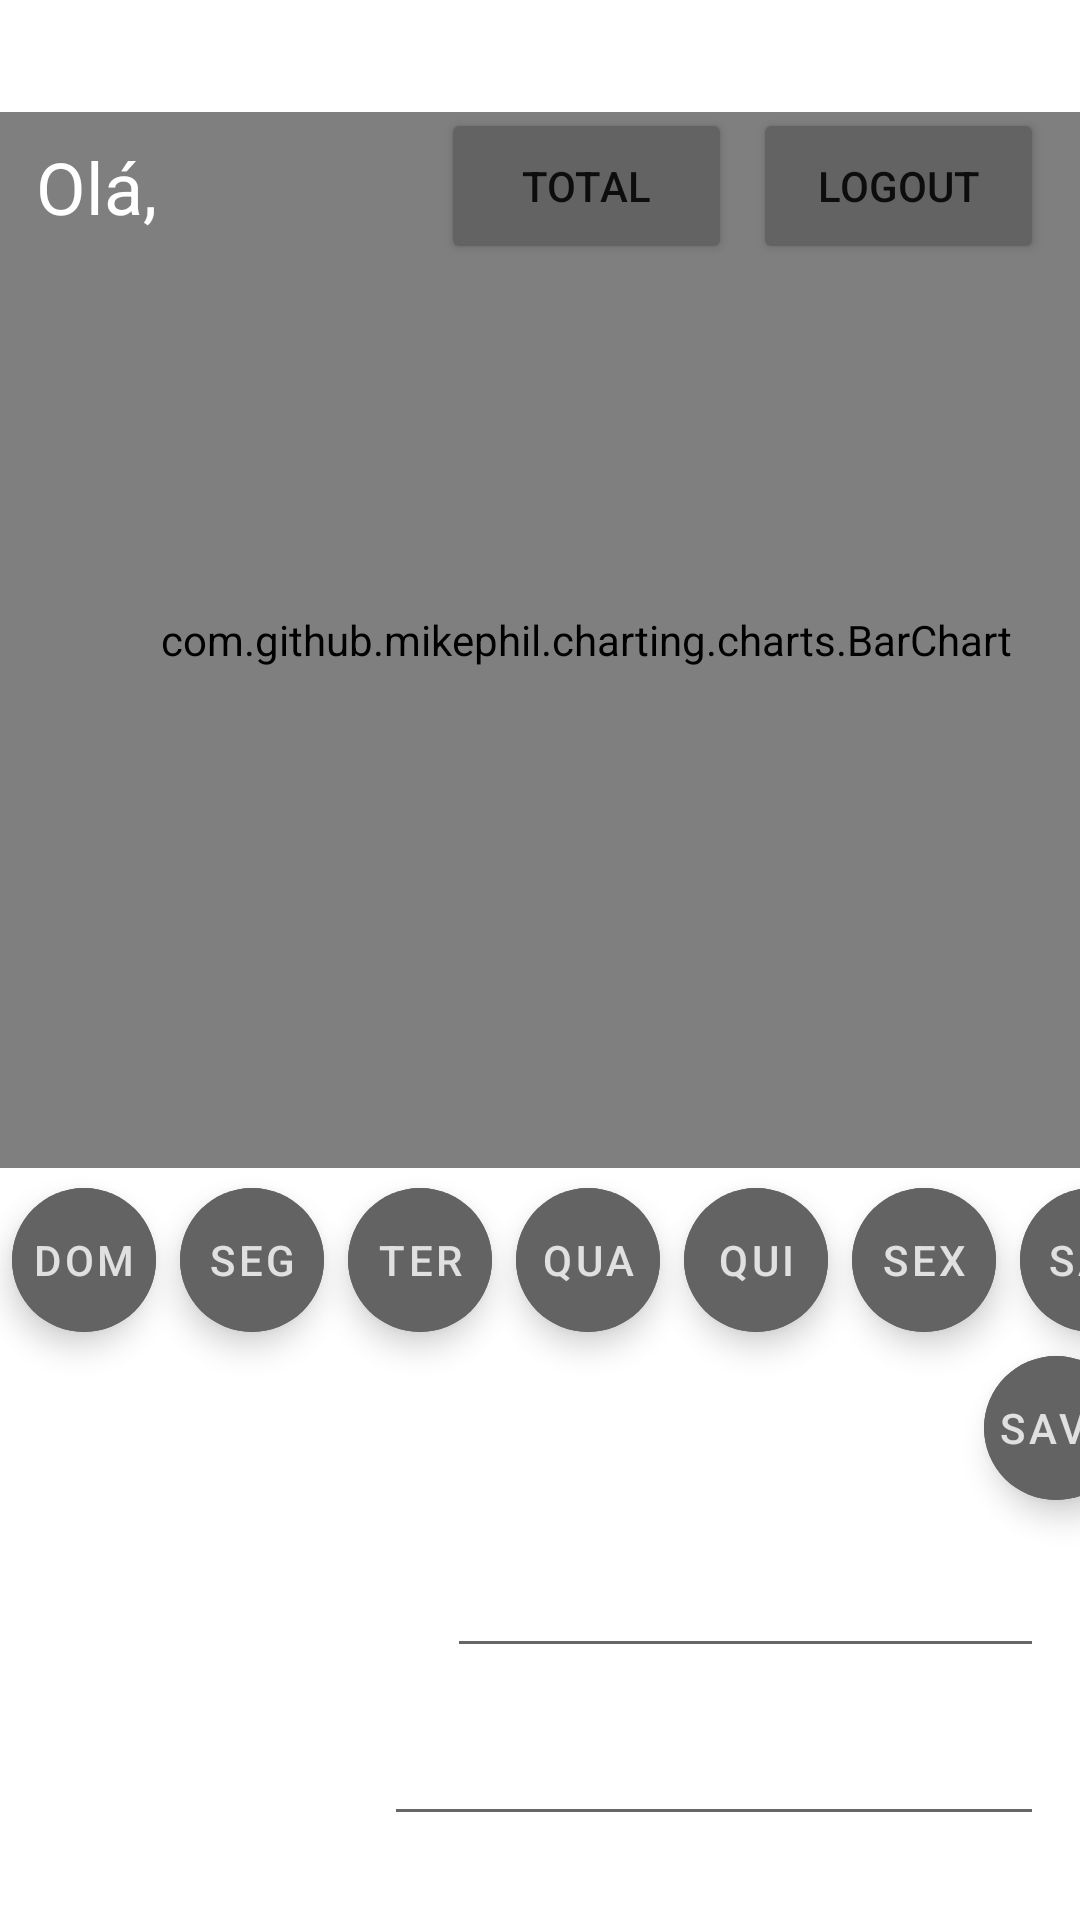

Produce the Android XML layout that renders to this screen, including the resource entries it uses.
<!-- AndroidManifest.xml: application theme Theme.Financatron -->
<!-- res/layout/activity_chart.xml -->
<?xml version="1.0" encoding="utf-8"?>
<androidx.constraintlayout.widget.ConstraintLayout
        xmlns:android="http://schemas.android.com/apk/res/android"
        xmlns:tools="http://schemas.android.com/tools"
        xmlns:app="http://schemas.android.com/apk/res-auto"
        android:layout_width="match_parent"
        android:layout_height="match_parent"
        tools:context=".Chart"
        android:background="@drawable/background">

    <com.github.mikephil.charting.charts.BarChart
            android:id="@+id/barChart"
            android:layout_width="391dp"
            android:layout_height="352dp"
            app:layout_constraintEnd_toEndOf="parent"
            app:layout_constraintTop_toTopOf="parent"
            app:layout_constraintStart_toStartOf="parent"
            app:layout_constraintHorizontal_bias="0"
            app:layout_constraintVertical_bias="0.849"
            app:layout_constraintBottom_toTopOf="@+id/btnWednesday"/>

    <com.google.android.material.button.MaterialButton
            style="@style/Widget.MaterialComponents.ExtendedFloatingActionButton"
            app:cornerRadius="28dp"
            android:layout_width="48dp"
            android:layout_height="48dp"
            android:id="@+id/btnSaturday"
            android:backgroundTint="#636363"
            android:text="@string/sab"
            android:textColor="#E0E0E0"
            app:layout_constraintBottom_toBottomOf="parent"
            app:layout_constraintStart_toStartOf="@+id/btnFriday"
            android:layout_marginStart="56dp"
            android:layout_marginBottom="196dp"
            android:paddingEnd="0dp"
            android:paddingStart="0dp"/>

    <com.google.android.material.button.MaterialButton
            style="@style/Widget.MaterialComponents.ExtendedFloatingActionButton"
            app:cornerRadius="28dp"
            android:layout_width="48dp"
            android:layout_height="48dp"
            android:id="@+id/btnSunday"
            android:backgroundTint="#636363"
            android:text="@string/dom"
            android:textColor="#E0E0E0"
            app:layout_constraintBottom_toBottomOf="parent"
            app:layout_constraintStart_toStartOf="parent"
            android:layout_marginStart="4dp"
            android:layout_marginBottom="196dp"
            android:paddingEnd="0dp"
            android:paddingStart="0dp"/>

    <com.google.android.material.button.MaterialButton
            style="@style/Widget.MaterialComponents.ExtendedFloatingActionButton"
            app:cornerRadius="28dp"
            android:layout_width="48dp"
            android:layout_height="48dp"
            android:id="@+id/btnSave"
            android:backgroundTint="#636363"
            android:text="@string/save"
            android:textColor="#E0E0E0"
            app:layout_constraintBottom_toBottomOf="parent"
            app:layout_constraintStart_toStartOf="parent"
            android:layout_marginStart="328dp"
            android:layout_marginBottom="140dp"
            android:paddingEnd="0dp"
            android:paddingStart="0dp"/>

    <com.google.android.material.button.MaterialButton
            style="@style/Widget.MaterialComponents.ExtendedFloatingActionButton"
            app:cornerRadius="28dp"
            android:layout_width="48dp"
            android:layout_height="48dp"
            android:id="@+id/btnMonday"
            android:backgroundTint="#636363"
            android:text="@string/seg"
            android:textColor="#E0E0E0"
            app:layout_constraintBottom_toBottomOf="parent"
            app:layout_constraintStart_toStartOf="@+id/btnSunday"
            android:layout_marginStart="56dp"
            android:layout_marginBottom="196dp"
            android:paddingEnd="0dp"
            android:paddingStart="0dp"/>

    <com.google.android.material.button.MaterialButton
            style="@style/Widget.MaterialComponents.ExtendedFloatingActionButton"
            app:cornerRadius="28dp"
            android:layout_width="48dp"
            android:layout_height="48dp"
            android:id="@+id/btnTuesday"
            android:backgroundTint="#636363"
            android:text="@string/ter"
            android:textColor="#E0E0E0"
            app:layout_constraintBottom_toBottomOf="parent"
            app:layout_constraintStart_toStartOf="@+id/btnMonday"
            android:layout_marginStart="56dp"
            android:layout_marginBottom="196dp"
            android:paddingEnd="0dp"
            android:paddingStart="0dp"/>

    <com.google.android.material.button.MaterialButton
            style="@style/Widget.MaterialComponents.ExtendedFloatingActionButton"
            app:cornerRadius="28dp"
            android:layout_width="48dp"
            android:layout_height="48dp"
            android:id="@+id/btnWednesday"
            android:backgroundTint="#636363"
            android:text="@string/qua"
            android:textColor="#E0E0E0"
            app:layout_constraintBottom_toBottomOf="parent"
            app:layout_constraintStart_toStartOf="@+id/btnTuesday"
            android:layout_marginStart="56dp"
            android:layout_marginBottom="196dp"
            android:paddingEnd="0dp"
            android:paddingStart="0dp"/>

    <com.google.android.material.button.MaterialButton
            style="@style/Widget.MaterialComponents.ExtendedFloatingActionButton"
            app:cornerRadius="28dp"
            android:layout_width="48dp"
            android:layout_height="48dp"
            android:id="@+id/btnThursday"
            android:backgroundTint="#636363"
            android:text="@string/qui"
            android:textColor="#E0E0E0"
            app:layout_constraintBottom_toBottomOf="parent"
            app:layout_constraintStart_toStartOf="@+id/btnWednesday"
            android:layout_marginStart="56dp"
            android:layout_marginBottom="196dp"
            android:paddingEnd="0dp"
            android:paddingStart="0dp"/>

    <com.google.android.material.button.MaterialButton
            style="@style/Widget.MaterialComponents.ExtendedFloatingActionButton"
            app:cornerRadius="28dp"
            android:layout_width="48dp"
            android:layout_height="48dp"
            android:id="@+id/btnFriday"
            android:backgroundTint="#636363"
            android:text="@string/sex"
            android:textColor="#E0E0E0"
            app:layout_constraintBottom_toBottomOf="parent"
            app:layout_constraintStart_toStartOf="@+id/btnThursday"
            android:layout_marginStart="56dp"
            android:layout_marginBottom="196dp"
            android:paddingEnd="0dp"
            android:paddingStart="0dp"/>

    <TextView
            android:text="@string/dia_selecionado"
            android:layout_width="wrap_content"
            android:layout_height="wrap_content"
            android:id="@+id/selectedDayText"
            android:textSize="20sp"
            android:textColor="#FFFFFFFF"
            app:layout_constraintStart_toStartOf="parent"
            app:layout_constraintEnd_toEndOf="parent"
            app:layout_constraintHorizontal_bias="0.304"
            app:layout_constraintBottom_toBottomOf="parent"
            android:layout_marginBottom="144dp"/>


    <TextView
            android:text=""
            android:layout_width="wrap_content"
            android:layout_height="wrap_content"
            android:id="@+id/selectedDay"
            android:textSize="20sp"
            android:textColor="#FFFFFFFF"
            app:layout_constraintStart_toEndOf="@+id/selectedDayText"
            android:layout_marginStart="10dp"
            app:layout_constraintBottom_toBottomOf="parent"
            android:layout_marginBottom="144dp"/>

    <TextView
            android:text="@string/produto"
            android:layout_width="wrap_content"
            android:layout_height="wrap_content"
            android:id="@+id/product"
            android:textSize="23sp"
            android:textColor="#FFFFFFFF"
            app:layout_constraintStart_toStartOf="parent"
            app:layout_constraintEnd_toEndOf="parent"
            app:layout_constraintHorizontal_bias="0.169"
            app:layout_constraintBottom_toBottomOf="parent"
            android:layout_marginBottom="88dp"/>

    <com.google.android.material.textfield.TextInputEditText
            android:layout_width="199dp"
            android:layout_height="48dp"
            android:id="@+id/productInput"
            android:textColor="#FFFFFFFF"
            android:textColorHint="#FFFFFFFF"
            app:boxStrokeColor="#FFFFFFFF"
            app:layout_constraintBottom_toBottomOf="parent"
            android:layout_marginBottom="84dp"
            app:layout_constraintStart_toEndOf="@+id/product"
            android:layout_marginStart="16dp"/>

    <TextView
            android:text="@string/pre_o"
            android:layout_width="wrap_content"
            android:layout_height="wrap_content"
            android:id="@+id/price"
            android:textSize="23sp"
            android:textColor="#FFFFFFFF"
            app:layout_constraintStart_toStartOf="parent"
            app:layout_constraintEnd_toEndOf="parent"
            app:layout_constraintHorizontal_bias="0.158"
            app:layout_constraintBottom_toBottomOf="parent"
            android:layout_marginBottom="32dp"/>

    <com.google.android.material.textfield.TextInputEditText
            android:layout_width="220dp"
            android:layout_height="48dp"
            android:id="@+id/productPriceInput"
            android:inputType="number"
            android:textColor="#FFFFFFFF"
            android:textColorHint="#FFFFFFFF"
            app:boxStrokeColor="#FFFFFFFF"
            app:layout_constraintBottom_toBottomOf="parent"
            android:layout_marginBottom="28dp"
            app:layout_constraintStart_toEndOf="@+id/price"
            android:layout_marginStart="16dp"/>

    <Button
            android:text="@string/total"
            android:layout_width="97dp"
            android:layout_height="52dp"
            android:id="@+id/btnTotal"
            android:backgroundTint="#636363"
            app:layout_constraintTop_toTopOf="parent"
            app:layout_constraintEnd_toEndOf="parent"
            android:layout_marginTop="36dp"
            android:layout_marginEnd="116dp"/>

    <Button
            android:text="@string/logout"
            android:layout_width="97dp"
            android:layout_height="52dp"
            android:id="@+id/btnLogout"
            android:backgroundTint="#636363"
            app:layout_constraintTop_toTopOf="parent"
            app:layout_constraintEnd_toEndOf="parent"
            android:layout_marginTop="36dp"
            android:layout_marginEnd="12dp"/>

    <TextView
            android:text=""
            android:layout_width="wrap_content"
            android:layout_height="wrap_content"
            android:id="@+id/helloName"
            android:textSize="24sp"
            android:textColor="#FFFFFFFF"
            app:layout_constraintTop_toTopOf="parent"
            android:layout_marginTop="46dp"
            app:layout_constraintStart_toEndOf="@+id/ola"
            android:layout_marginStart="4dp"/>

    <TextView
            android:text="@string/ola"
            android:layout_width="wrap_content"
            android:layout_height="wrap_content"
            android:id="@+id/ola"
            android:textSize="24sp"
            android:textColor="#FFFFFFFF"
            app:layout_constraintStart_toStartOf="parent"
            app:layout_constraintTop_toTopOf="parent"
            android:layout_marginTop="46dp"
            android:layout_marginStart="12dp"/>


</androidx.constraintlayout.widget.ConstraintLayout>
<!-- resources referenced by this layout -->
<resources>
  <string name="dia_selecionado">Dia selecionado:</string>
  <string name="dom">Dom</string>
  <string name="logout">Logout</string>
  <string name="ola">Olá,</string>
  <string name="pre_o">Preço:</string>
  <string name="produto">Produto:</string>
  <string name="qua">Qua</string>
  <string name="qui">Qui</string>
  <string name="sab">Sab</string>
  <string name="save">Save</string>
  <string name="seg">Seg</string>
  <string name="sex">Sex</string>
  <string name="ter">Ter</string>
  <string name="total">Total</string>
  <style name="Theme.Financatron" parent="Theme.MaterialComponents.DayNight.NoActionBar">
          
          <item name="colorPrimary">@color/white</item>
          <item name="colorPrimaryVariant">@color/purple_700</item>
          <item name="colorOnPrimary">@color/white</item>
          
          <item name="colorSecondary">@color/white</item>
          <item name="colorSecondaryVariant">@color/teal_700</item>
          <item name="colorOnSecondary">@color/black</item>
          
          <item name="android:statusBarColor" tools:targetApi="l">?attr/colorPrimaryVariant</item>
          
      </style>
  <!-- not gathered from this repository: default colours our renderer supplied (Android Studio template values) -->
  <color name="purple_700">#FF3700B3</color>
  <color name="teal_700">#FF018786</color>
  <color name="black">#FF000000</color>
  <color name="white">#FFFFFFFF</color>
</resources>
